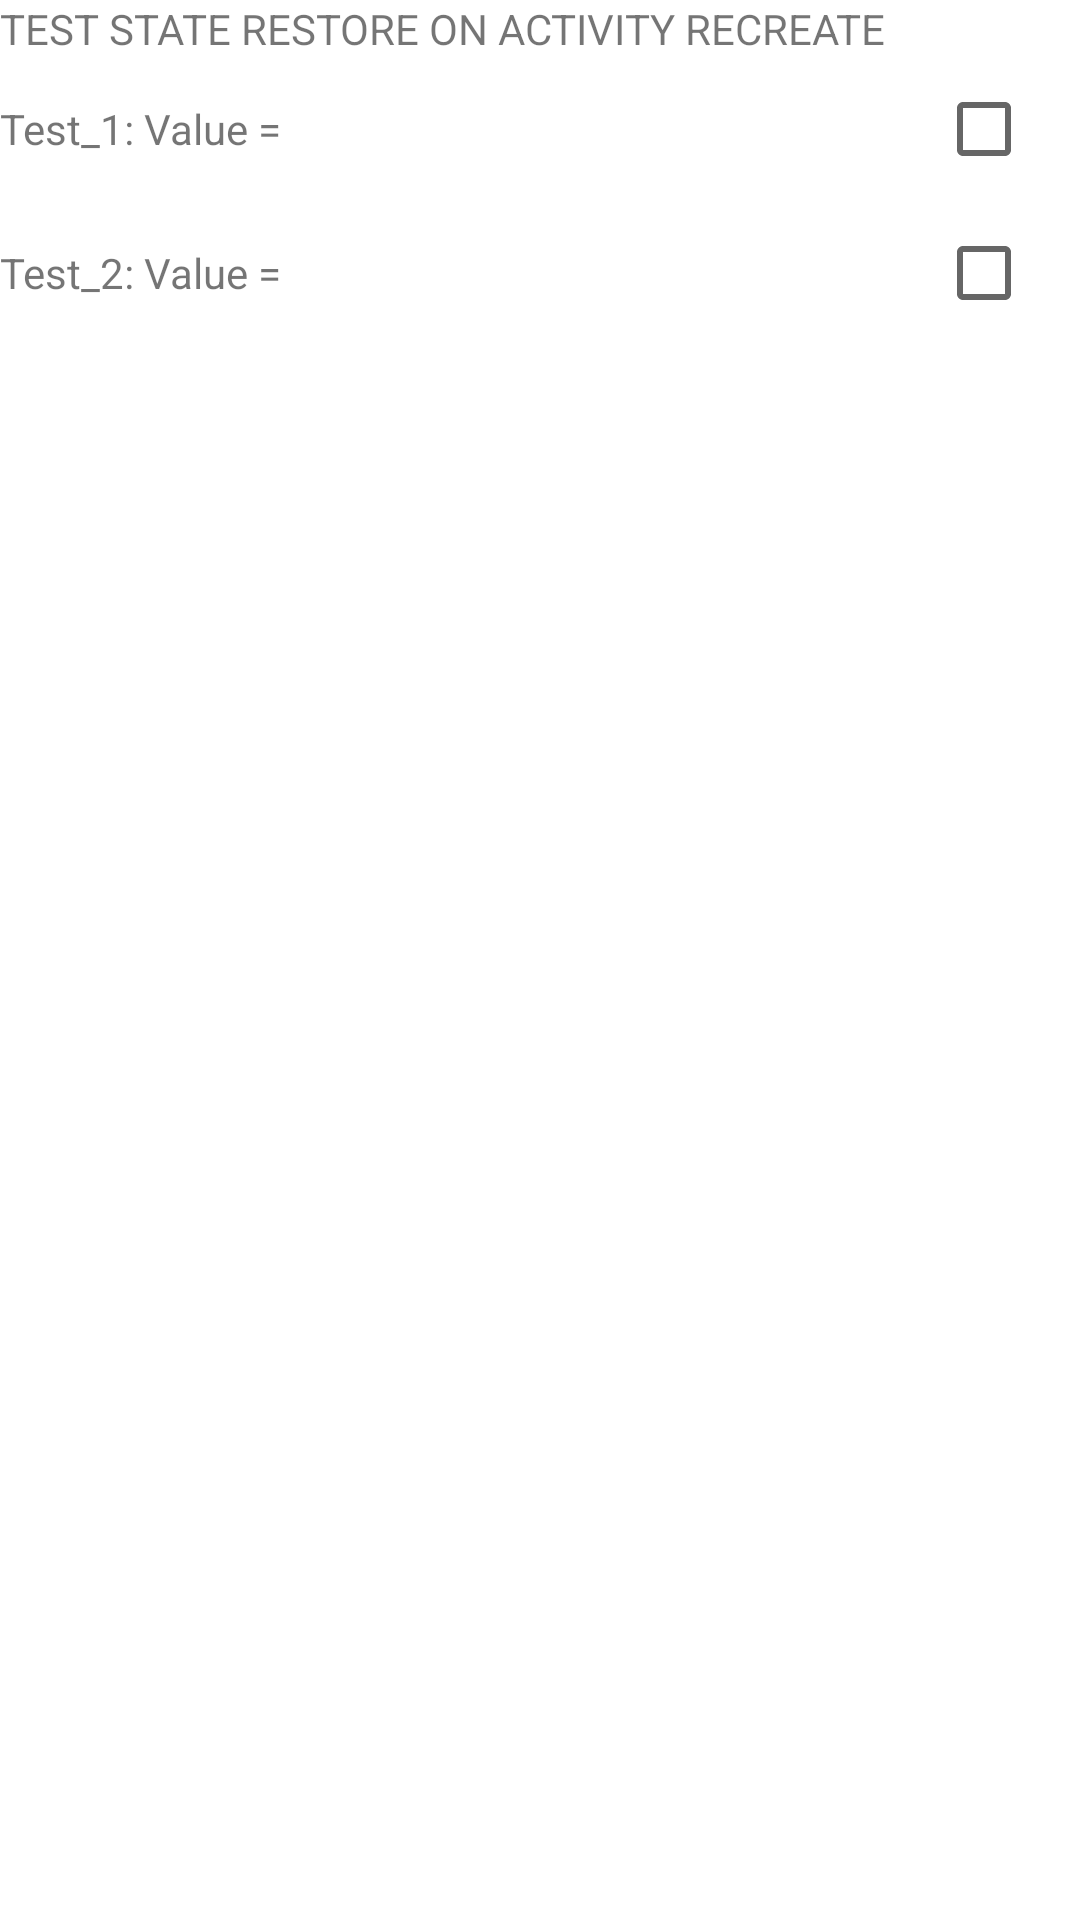

The Android layout XML behind this screen, and the referenced resources:
<!-- AndroidManifest.xml: application theme Theme.KFormApp -->
<!-- res/layout/main_fragment.xml -->
<?xml version="1.0" encoding="utf-8"?>
<androidx.constraintlayout.widget.ConstraintLayout
    xmlns:android="http://schemas.android.com/apk/res/android"
    xmlns:app="http://schemas.android.com/apk/res-auto"
    xmlns:tools="http://schemas.android.com/tools"
    android:id="@+id/main"
    android:layout_width="match_parent"
    android:layout_height="match_parent"
    tools:context="md.example.kformapp.main.MainFragment">

    <androidx.appcompat.widget.LinearLayoutCompat
        android:orientation="vertical"
        android:layout_width="0dp"
        android:layout_height="0dp"
        app:layout_constraintStart_toStartOf="parent"
        app:layout_constraintEnd_toEndOf="parent"
        app:layout_constraintTop_toTopOf="parent"
        app:layout_constraintBottom_toBottomOf="parent">

        <androidx.appcompat.widget.AppCompatTextView
            android:layout_width="match_parent"
            android:layout_height="wrap_content"
            android:text="TEST STATE RESTORE ON ACTIVITY RECREATE"/>

        <androidx.appcompat.widget.LinearLayoutCompat
            android:layout_width="match_parent"
            android:layout_height="wrap_content"
            android:orientation="horizontal">

            <androidx.appcompat.widget.AppCompatTextView
                android:layout_width="0dp"
                android:layout_height="wrap_content"
                android:layout_weight="1"
                android:text="Test_1: Value = " />

            <androidx.appcompat.widget.AppCompatCheckBox
                android:id="@+id/checkbox_test_1"
                android:layout_width="wrap_content"
                android:layout_height="wrap_content" />

        </androidx.appcompat.widget.LinearLayoutCompat>


        <androidx.appcompat.widget.LinearLayoutCompat
            android:orientation="horizontal"
            android:layout_width="match_parent"
            android:layout_height="wrap_content"
            android:gravity="center_vertical">

            <androidx.appcompat.widget.AppCompatTextView
                android:layout_width="0dp"
                android:layout_height="wrap_content"
                android:layout_weight="1"
                android:text="Test_2: Value = "/>

            <androidx.appcompat.widget.AppCompatCheckBox
                android:id="@+id/checkbox_test_2"
                android:layout_width="wrap_content"
                android:layout_height="wrap_content"/>

        </androidx.appcompat.widget.LinearLayoutCompat>


    </androidx.appcompat.widget.LinearLayoutCompat>

</androidx.constraintlayout.widget.ConstraintLayout>
<!-- resources referenced by this layout -->
<resources>
  <style name="Theme.KFormApp" parent="Theme.MaterialComponents.DayNight.DarkActionBar">
          
          <item name="colorPrimary">@color/purple_500</item>
          <item name="colorPrimaryVariant">@color/purple_700</item>
          <item name="colorOnPrimary">@color/white</item>
          
          <item name="colorSecondary">@color/teal_200</item>
          <item name="colorSecondaryVariant">@color/teal_700</item>
          <item name="colorOnSecondary">@color/black</item>
          
          <item name="android:statusBarColor" tools:targetApi="l">?attr/colorPrimaryVariant</item>
          
      </style>
  <!-- not gathered from this repository: default colours our renderer supplied (Android Studio template values) -->
  <color name="purple_500">#FF6200EE</color>
  <color name="purple_700">#FF3700B3</color>
  <color name="teal_200">#FF03DAC5</color>
  <color name="teal_700">#FF018786</color>
  <color name="black">#FF000000</color>
  <color name="white">#FFFFFFFF</color>
</resources>
